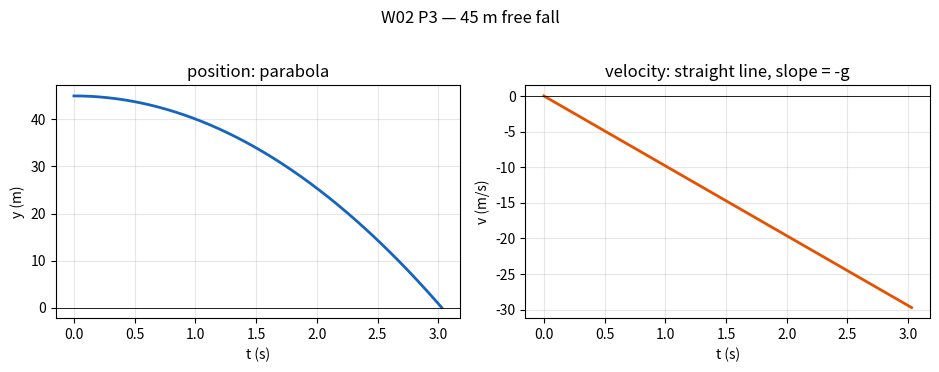
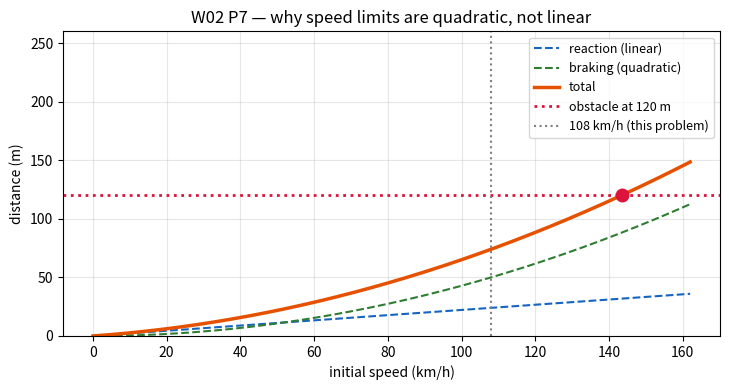

Recreate these plots in Python, in order. (Note: this script raises an exception after producing the figures.)
# ═══ W02 · L1 · P3 — Free fall: closed form, simulation, and energy ═══
import numpy as np
import matplotlib.pyplot as plt

# --- MODEL --------------------------------------------------------------
h, g, v0 = 45.0, 9.81, 0.0      # m, m/s^2, m/s

# --- PREDICT (route 1: kinematic equations) -----------------------------
t_fall   = np.sqrt(2 * h / g)
v_impact = g * t_fall
print(f"(a) t = sqrt(2h/g) = {t_fall:.3f} s")
print(f"(b) v = g*t        = {v_impact:.2f} m/s  ({v_impact * 3.6:.0f} km/h)")

# --- VERIFY (route 2: energy conservation, no time involved) ------------
v_energy = np.sqrt(2 * g * h)
print(f"\nEnergy route:  v = sqrt(2gh) = {v_energy:.2f} m/s   (agrees, and never used t)")
assert np.isclose(v_impact, v_energy)

# --- VERIFY (route 3: numerical integration on a fine time grid) --------
t  = np.linspace(0, t_fall, 20001)
y  = h - 0.5 * g * t**2
v  = -g * t
i_hit = np.argmin(np.abs(y))                    # first grid point at the ground
print(f"Simulation:    ground reached at t = {t[i_hit]:.3f} s, v = {abs(v[i_hit]):.2f} m/s")
assert abs(t[i_hit] - t_fall) < 1e-3

# --- Plot ---------------------------------------------------------------
fig, (ax1, ax2) = plt.subplots(1, 2, figsize=(9.5, 3.6))
ax1.plot(t, y, color="#1565c0", lw=2); ax1.set_ylabel("y (m)")
ax1.set_title("position: parabola")
ax2.plot(t, v, color="#e65100", lw=2); ax2.set_ylabel("v (m/s)")
ax2.set_title("velocity: straight line, slope = -g")
for ax in (ax1, ax2):
    ax.set_xlabel("t (s)"); ax.grid(alpha=.3); ax.axhline(0, c="k", lw=.6)
plt.suptitle("W02 P3 — 45 m free fall", y=1.02); plt.tight_layout(); plt.show()

# --- Bonus: what would air resistance do? (looking ahead to Week 14) ----
print(f"\nNote: with air resistance the fall would take longer than {t_fall:.2f} s and the")
print("impact speed would be lower. How much depends on the stone's mass, size, shape and")
print("drag coefficient -- there is no single 'terminal speed for a stone'. We drop the")
print("drag term now and put it back in the Week 14 capstone.")

# --- CHECK --------------------------------------------------------------
assert abs(t_fall - 3.03) < 0.01 and abs(v_impact - 29.7) < 0.1
print("[OK] Matches textbook answer: t = 3.03 s, v = 29.7 m/s")

# ═══ W02 · L2 · P7 — Braking distance, and the speed at which the margin vanishes ═══
import numpy as np
import matplotlib.pyplot as plt

# --- MODEL --------------------------------------------------------------
v0     = 108 / 3.6      # m/s  (108 km/h)
t_r    = 0.80           # s, reaction time
a      = 9.0            # m/s^2, braking deceleration (magnitude)
d_obst = 120.0          # m

def stopping_distance(v, t_react=t_r, decel=a):
    """Reaction leg (linear in v) + braking leg (quadratic in v)."""
    return v * t_react + v**2 / (2 * decel)

# --- PREDICT ------------------------------------------------------------
d_react = v0 * t_r
d_brake = v0**2 / (2 * a)
d_total = d_react + d_brake
print(f"v0 = {v0:.1f} m/s")
print(f"(a) reaction distance = {d_react:.1f} m")
print(f"    braking  distance = {d_brake:.1f} m")
print(f"(b) total stopping    = {d_total:.1f} m")
print(f"(c) obstacle at {d_obst:.0f} m -> "
      f"{'STOPS IN TIME' if d_total < d_obst else 'COLLISION'}, margin = {d_obst - d_total:.1f} m")

# --- VERIFY: sweep speed to find the critical value ---------------------
speeds = np.linspace(0, 45, 2000)                 # m/s
dists  = stopping_distance(speeds)
v_crit = speeds[np.argmax(dists > d_obst)]        # first speed that overruns
print(f"\nCritical speed for a 120 m gap: {v_crit:.2f} m/s = {v_crit * 3.6:.1f} km/h")
print(f"  -> only {v_crit * 3.6 - 108:.0f} km/h faster than the stated speed. Thin margin.")

# --- VERIFY: the quadratic term dominates -------------------------------
print("\n  v (km/h) | react (m) | brake (m) | total (m)")
for kmh in (50, 100, 150, 200):
    v = kmh / 3.6
    print(f"   {kmh:6.0f} | {v*t_r:9.1f} | {v**2/(2*a):9.1f} | {stopping_distance(v):8.1f}")
print("  Reaction distance doubles with speed; braking distance QUADRUPLES.")

# --- Plot ---------------------------------------------------------------
fig, ax = plt.subplots(figsize=(7.4, 4))
ax.plot(speeds * 3.6, speeds * t_r, label="reaction (linear)", color="#1565c0", ls="--")
ax.plot(speeds * 3.6, speeds**2 / (2*a), label="braking (quadratic)", color="#2e7d32", ls="--")
ax.plot(speeds * 3.6, dists, label="total", color="#e65100", lw=2.5)
ax.axhline(d_obst, c="crimson", ls=":", lw=2, label=f"obstacle at {d_obst:.0f} m")
ax.axvline(108, c="grey", ls=":", label="108 km/h (this problem)")
ax.plot(v_crit * 3.6, d_obst, "o", color="crimson", ms=9, zorder=5)
ax.set_xlabel("initial speed (km/h)"); ax.set_ylabel("distance (m)")
ax.set_title("W02 P7 — why speed limits are quadratic, not linear")
ax.set_ylim(0, 260); ax.grid(alpha=.3); ax.legend(fontsize=9)
plt.tight_layout(); plt.show()

# --- CHECK --------------------------------------------------------------
assert abs(d_react - 24.0) < 0.1 and abs(d_brake - 50.0) < 0.1
assert abs(d_total - 74.0) < 0.1 and d_total < d_obst
print("[OK] Matches textbook answer: 24 m + 50 m = 74 m < 120 m, the car stops in time.")

# ═══ W02 · L3 · P9 — Symbolic calculus with SymPy, checked numerically ═══
import numpy as np
import sympy as sp
import matplotlib.pyplot as plt

# --- MODEL: define x(t) symbolically ------------------------------------
t = sp.symbols('t', real=True)
x = 4*t**3 - 6*t**2 + 2*t

# --- (a) PREDICT: differentiate, don't hand-expand ----------------------
v = sp.diff(x, t)
a = sp.diff(v, t)
print(f"(a) x(t) = {x}")
print(f"    v(t) = {v}")
print(f"    a(t) = {a}")

# --- (b) exact roots of v(t) = 0 ----------------------------------------
roots = sorted(sp.solve(sp.Eq(v, 0), t))
print(f"\n(b) v = 0 exactly at t = {roots}")
print(f"    numerically: {[float(r) for r in roots]}")

# --- (c) evaluate x and a at those instants -----------------------------
print("\n(c)      t (s)      x (m)      a (m/s^2)")
for r in roots:
    print(f"    {float(r):9.4f}  {float(x.subs(t, r)):9.4f}  {float(a.subs(t, r)):11.4f}")

# --- VERIFY: symbolic derivative vs a numerical one ---------------------
x_f = sp.lambdify(t, x, "numpy")
v_f = sp.lambdify(t, v, "numpy")
a_f = sp.lambdify(t, a, "numpy")
tg  = np.linspace(-0.2, 1.2, 1401)
v_numeric = np.gradient(x_f(tg), tg)
err = np.max(np.abs(v_numeric[5:-5] - v_f(tg)[5:-5]))
print(f"\nmax |numeric dv - symbolic v| = {err:.2e} m/s  -> the derivative is right")
assert err < 1e-3

# --- (d) read the qualitative description off the graph -----------------
t1, t2 = float(roots[0]), float(roots[1])
print(f"\n(d) t < {t1:.3f}: v > 0, moving +x and slowing (a < 0)")
print(f"    {t1:.3f} < t < {t2:.3f}: v < 0, moving BACKWARD  (x falls from "
      f"{float(x.subs(t, roots[0])):.4f} m to {float(x.subs(t, roots[1])):.4f} m)")
print(f"    t > {t2:.3f}: v > 0 again and a > 0, accelerating away in +x")
print(f"    Sign of a flips at t = {float(sp.solve(sp.Eq(a,0), t)[0]):.3f} s (the inflection).")

fig, axes = plt.subplots(3, 1, figsize=(7, 7), sharex=True)
for ax, f, lbl, col in zip(axes, (x_f, v_f, a_f),
                           ("x (m)", "v (m/s)", "a (m/s$^2$)"),
                           ("#1565c0", "#e65100", "#2e7d32")):
    ax.plot(tg, f(tg) * np.ones_like(tg), color=col, lw=2)
    ax.set_ylabel(lbl); ax.grid(alpha=.3); ax.axhline(0, c="k", lw=.6)
    for r in (t1, t2):
        ax.axvline(r, c="grey", ls=":")
axes[0].set_title("W02 P9 — x, v, a for $x(t)=4t^3-6t^2+2t$ (dotted: v = 0)")
axes[-1].set_xlabel("t (s)")
plt.tight_layout(); plt.show()

# --- CHECK --------------------------------------------------------------
assert abs(t1 - 0.2113) < 1e-3 and abs(t2 - 0.7887) < 1e-3
assert sp.simplify(v - (12*t**2 - 12*t + 2)) == 0
print("[OK] v(t) = 12t^2 - 12t + 2, a(t) = 24t - 12, v = 0 at t = 0.211 s and 0.789 s")
